Run: headless pygame with SDL's dummy video driver; simulated clock (each Clock.tick advances the game by its frame time, no real sleeping); random seed 0; keys injected as events and as key.get_pressed() state; no mouse input; restart key C tapped at the start of phases 3 and 4.
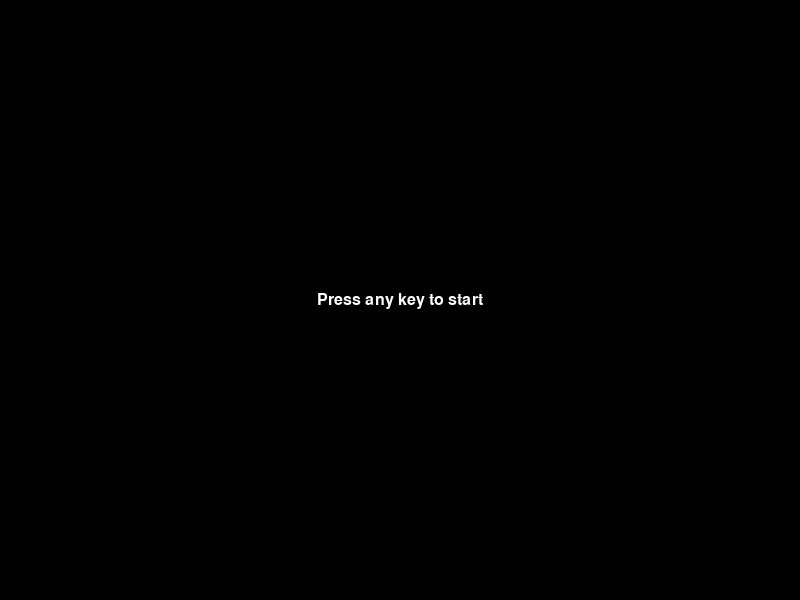
Frame 1 of 4 · flips 1–60 · no input
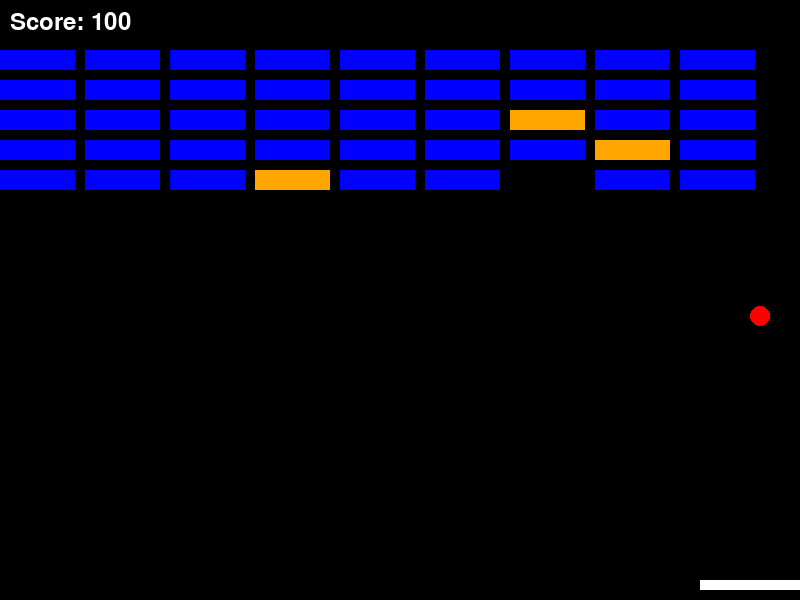
Frame 2 of 4 · flips 61–180 · tapped SPACE, RETURN · held RIGHT (→), D
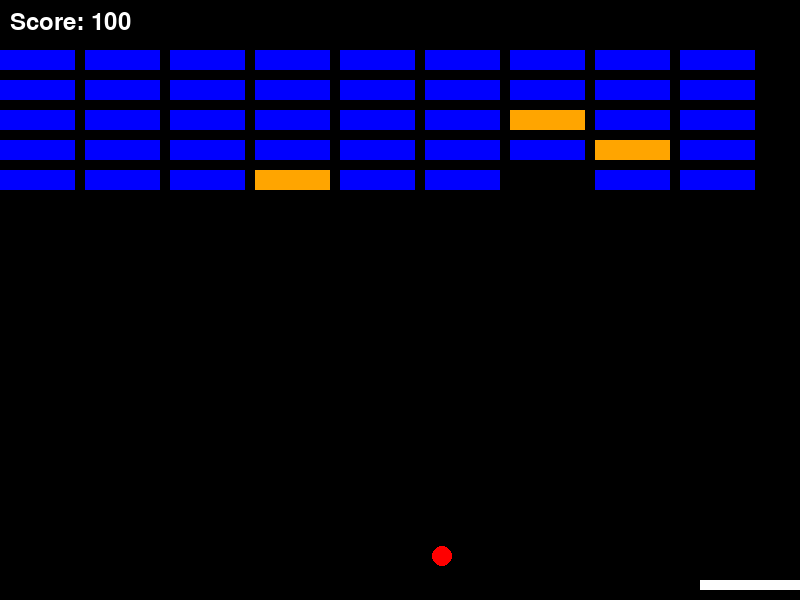
Frame 3 of 4 · flips 181–300 · tapped C · held DOWN (↓), S
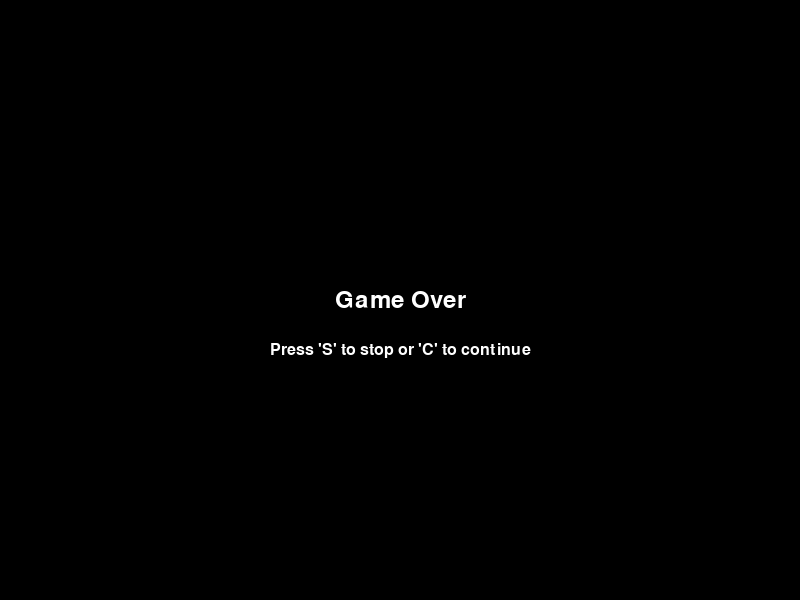
Frame 4 of 4 · flips 301–420 · tapped C · held LEFT (←), A, UP (↑), W

The pygame program that drew these frames:

import pygame
import random
import math

# Initialize Pygame
pygame.init()

score = 0
# Set up the game window
window_width = 800
window_height = 600
window = pygame.display.set_mode((window_width, window_height))
pygame.display.set_caption("Brick Break Game")

# Set up the colors
WHITE = (255, 255, 255)
BLACK = (0, 0, 0)
RED = (255, 0, 0)
BLUE = (0, 0, 255)
ORANGE = (255, 165, 0)

# Set up the paddle rectangle
paddle_width = 100
paddle_height = 10
paddle_x = window_width // 2 - paddle_width // 2
paddle_y = window_height - paddle_height - 10
paddle_movement = 5
paddle = pygame.Rect(paddle_x, paddle_y, paddle_width, paddle_height)

# Set up the ball variables
ball_radius = 10
ball_x = window_width // 2
ball_y = window_height // 2
ball_speed = 4
ball_angle = random.uniform(-math.pi / 4, math.pi / 4)  # Random initial angle between 30 and 60 degrees
ball_dx = ball_speed * math.cos(ball_angle)
ball_dy = -ball_speed * math.sin(ball_angle)
ball = pygame.Rect(ball_x, ball_y, ball_radius * 2, ball_radius * 2)

# Set up the bricks
brick_width = 75
brick_height = 20
brick_gap = 10
brick_rows = 5
brick_cols = window_width // (brick_width + brick_gap)
bricks = []
brick_colors = []
orange_bricks = []  # List to store the positions of orange bricks

for row in range(brick_rows):
    for col in range(brick_cols):
        brick_x = col * (brick_width + brick_gap)
        brick_y = row * (brick_height + brick_gap) + 50
        brick = pygame.Rect(brick_x, brick_y, brick_width, brick_height)
        bricks.append(brick)
        if random.uniform(0, 1) < 0.2:
            brick_colors.append(ORANGE)
            orange_bricks.append((brick_x, brick_y))
        else:
            brick_colors.append(BLUE)

# Set up the game clock
clock = pygame.time.Clock()

# Set up game state variables
game_started = False
game_over = False
game_won = False

# Set up fonts
font = pygame.font.Font(None, 36)
small_font = pygame.font.Font(None, 24)

# Set up the start message
start_message_text = small_font.render("Press any key to start", True, WHITE)
start_message_rect = start_message_text.get_rect(center=(window_width // 2, window_height // 2))

# Set up game over messages
game_over_text = font.render("Game Over", True, WHITE)
game_over_rect = game_over_text.get_rect(center=(window_width // 2, window_height // 2))
stop_continue_text = small_font.render("Press 'S' to stop or 'C' to continue", True, WHITE)
stop_continue_rect = stop_continue_text.get_rect(center=(window_width // 2, window_height // 2 + 50))
congratulations_text = font.render("CONGRATULATIONS!", True, WHITE)
congratulations_rect = congratulations_text.get_rect(center=(window_width // 2, window_height // 2))

#난이도 증가
def difficulty():
    paddle = pygame.Rect(paddle_x, paddle_y, paddle_width - 15, paddle_height)
    ball_speed + 1.5
    ball = pygame.Rect(ball_x, ball_y, ball_radius * 2 - 40, ball_radius * 2 - 40)

    
# Function to reset the game
def reset_game():
    global paddle, ball, bricks, brick_colors, orange_bricks, game_started, game_over, game_won, ball_dx, ball_dy

    paddle.x = paddle_x
    ball.x = ball_x
    ball.y = ball_y
    ball_angle = random.uniform(-math.pi / 4, math.pi / 4)
    ball_dx = ball_speed * math.cos(ball_angle)
    ball_dy = -ball_speed * math.sin(ball_angle)
    bricks = []
    brick_colors = []
    orange_bricks = []
    for row in range(brick_rows):
        for col in range(brick_cols):
            brick_x = col * (brick_width + brick_gap)
            brick_y = row * (brick_height + brick_gap) + 50
            brick = pygame.Rect(brick_x, brick_y, brick_width, brick_height)
            bricks.append(brick)
            if (brick_x, brick_y) in orange_bricks:
                brick_colors.append(ORANGE)
            else:
                brick_colors.append(BLUE)

    game_started = False
    game_over = False
    game_won = False

def break_nearby_bricks(x, y):
    for brick in bricks[:]:  # Use a copy of bricks list to iterate safely
        if brick.colliderect(pygame.Rect(x - brick_width, y - brick_height, brick_width * 3, brick_height * 3)):
            index = bricks.index(brick)
            if brick_colors[index] == BLUE:
                bricks.remove(brick)
                brick_colors.pop(index)
                break
            
# Set up fonts
score_font = pygame.font.Font(None, 36)

# Game loop
running = True
while running:
    for event in pygame.event.get():
        if event.type == pygame.QUIT:
            running = False
        elif event.type == pygame.KEYDOWN:
            if not game_started:
                game_started = True
            if game_over:
                if event.key == pygame.K_s:
                    running = False  # Exit the game
                elif event.key == pygame.K_c:
                    reset_game()

    if game_started and not game_over and not game_won:
        # Move the paddle
        keys = pygame.key.get_pressed()
        if keys[pygame.K_LEFT] and paddle.left > 0:
            paddle.x -= paddle_movement
        if keys[pygame.K_RIGHT] and paddle.right < window_width:
            paddle.x += paddle_movement

        # Move the ball
        ball.x += ball_dx
        ball.y += ball_dy

        # Check for collisions with the walls
        if ball.left < 0 or ball.right > window_width:
            ball_dx *= -1
        if ball.top < 0:
            ball_dy *= -1

        # Check for collision with the paddle
        if ball.colliderect(paddle):
            ball_dy *= -1

        # Check for collision with the bricks
        for brick in bricks:
            if ball.colliderect(brick):
                if brick_colors[bricks.index(brick)] == ORANGE:
                    break_nearby_bricks(brick.x, brick.y)
                bricks.remove(brick)
                ball_dy *= -1
                score += 100
                if len(bricks) == 0:
                    game_won = True
                break

        #난이도 증가
        if score == 1000:
            difficulty()
        elif score == 2000:
            difficulty()
        elif score == 3000:
            difficulty()

        # Check if ball falls out of the window
        if ball.top > window_height + ball_radius:
            game_over = True

    # Clear the window
    window.fill(BLACK)

    if not game_started:
        # Draw the start message
        window.blit(start_message_text, start_message_rect)
    elif game_over:
        # Draw game over message and options
        window.blit(game_over_text, game_over_rect)
        window.blit(stop_continue_text, stop_continue_rect)
    elif game_won:
        # Draw congratulations message and option to restart
        window.blit(congratulations_text, congratulations_rect)
        window.blit(stop_continue_text, stop_continue_rect)
    else:
        # Draw the paddle
        pygame.draw.rect(window, WHITE, paddle)

        # Draw the ball
        pygame.draw.circle(window, RED, (ball.x, ball.y), ball_radius)

        # Draw the bricks
        for brick in bricks:
            pygame.draw.rect(window, brick_colors[bricks.index(brick)], brick)

        # Draw the score
        score_text = score_font.render("Score: " + str(score), True, WHITE)
        window.blit(score_text, (10, 10))
        
    # Update the display
    pygame.display.flip()

    # Set the frames per second
    clock.tick(60)

# Quit the game
pygame.quit()
